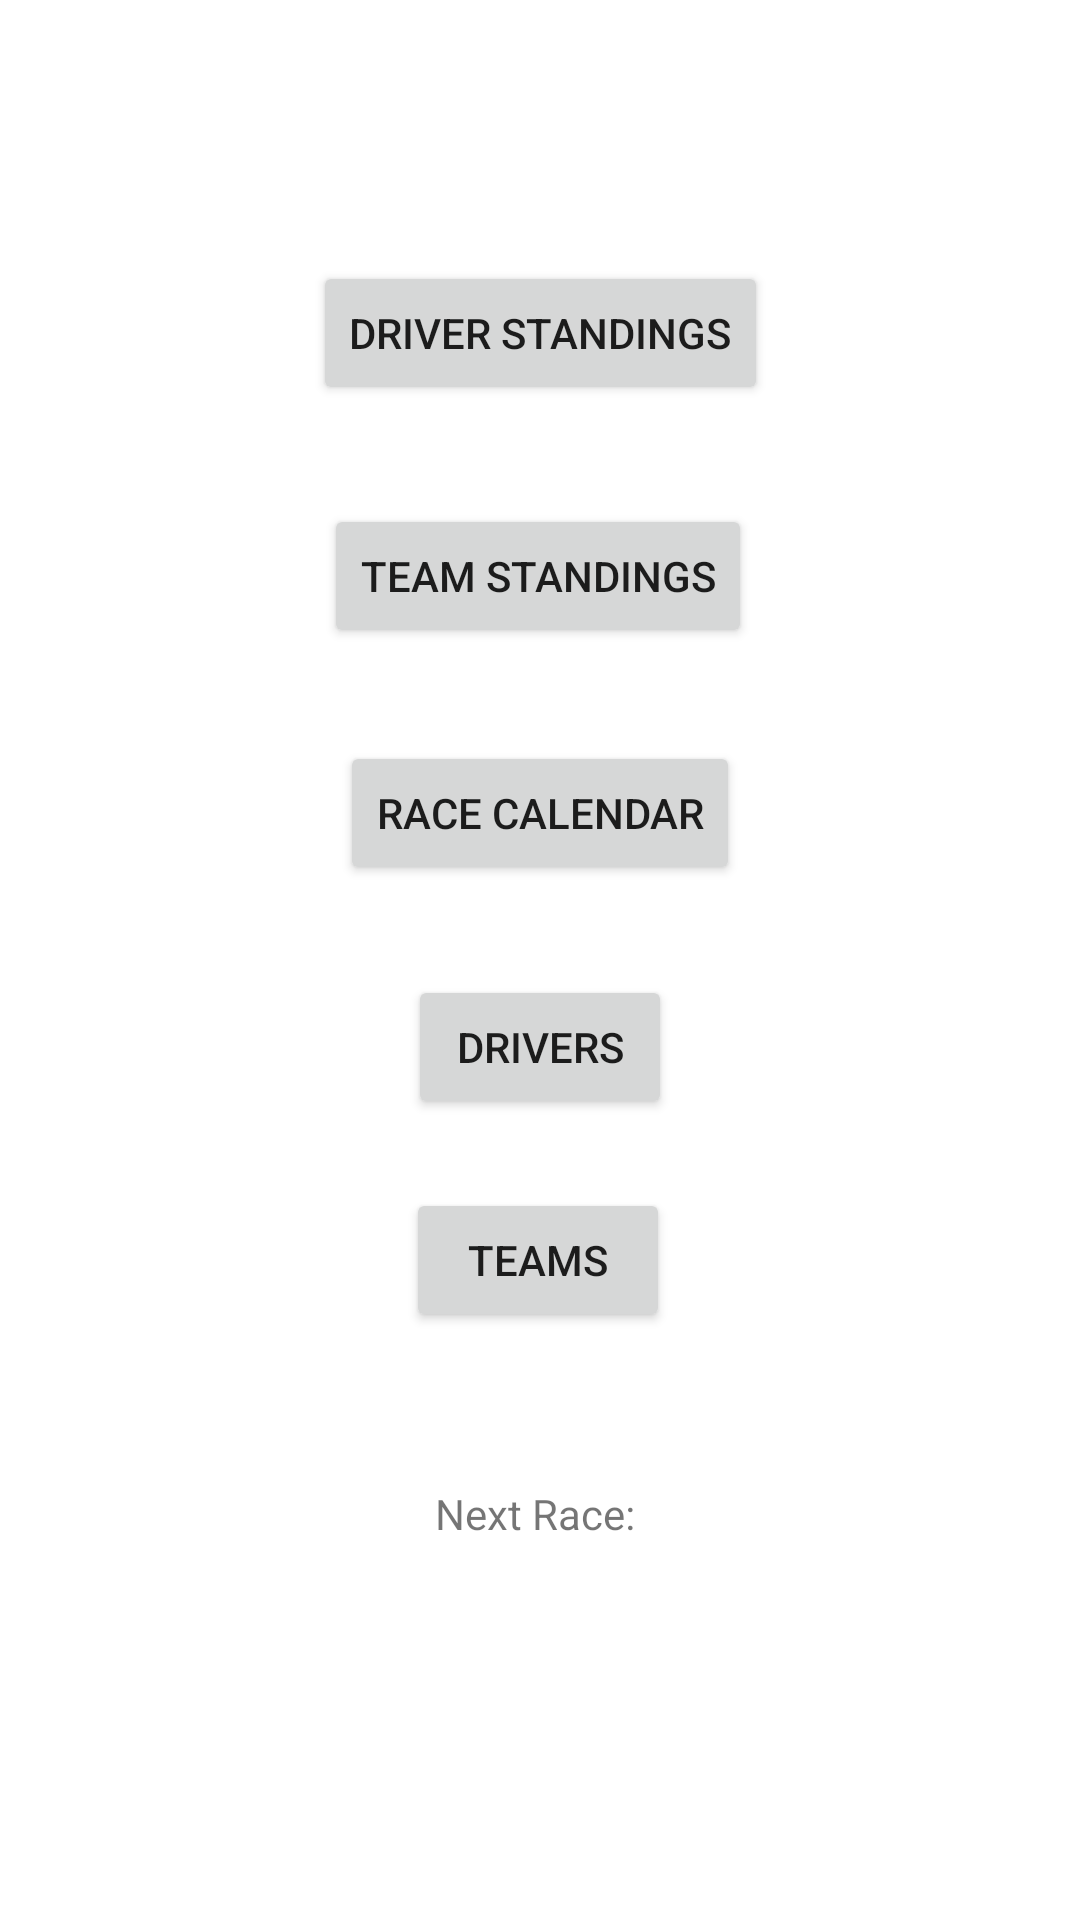

The Android layout XML behind this screen, and the referenced resources:
<!-- AndroidManifest.xml: application theme Theme.MisFinalProject -->
<!-- res/layout/activity_main.xml -->
<?xml version="1.0" encoding="utf-8"?>
<androidx.constraintlayout.widget.ConstraintLayout xmlns:android="http://schemas.android.com/apk/res/android"
    xmlns:app="http://schemas.android.com/apk/res-auto"
    xmlns:tools="http://schemas.android.com/tools"
    android:layout_width="match_parent"
    android:layout_height="match_parent"
    tools:context=".MainActivity">

    <Button
        android:id="@+id/driverStandings"
        android:layout_width="wrap_content"
        android:layout_height="wrap_content"
        android:layout_marginTop="87dp"
        android:onClick="driverStandingsButton"
        android:text="DRIVER STANDINGS"
        app:layout_constraintEnd_toEndOf="parent"
        app:layout_constraintStart_toStartOf="parent"
        app:layout_constraintTop_toTopOf="parent" />

    <Button
        android:id="@+id/teamStandings"
        android:layout_width="wrap_content"
        android:layout_height="wrap_content"
        android:layout_marginTop="33dp"
        android:onClick="teamStandingsButton"
        android:text="TEAM STANDINGS"
        app:layout_constraintEnd_toEndOf="parent"
        app:layout_constraintHorizontal_bias="0.497"
        app:layout_constraintStart_toStartOf="parent"
        app:layout_constraintTop_toBottomOf="@+id/driverStandings" />

    <Button
        android:id="@+id/raceCalendar"
        android:layout_width="wrap_content"
        android:layout_height="wrap_content"
        android:layout_marginTop="31dp"
        android:onClick="raceCalendarButton"
        android:text="RACE CALENDAR"
        app:layout_constraintEnd_toEndOf="parent"
        app:layout_constraintStart_toStartOf="parent"
        app:layout_constraintTop_toBottomOf="@+id/teamStandings" />

    <Button
        android:id="@+id/drivers"
        android:layout_width="wrap_content"
        android:layout_height="wrap_content"
        android:layout_marginTop="30dp"
        android:onClick="driversButton"
        android:text="DRIVERS"
        app:layout_constraintEnd_toEndOf="parent"
        app:layout_constraintStart_toStartOf="parent"
        app:layout_constraintTop_toBottomOf="@+id/raceCalendar" />

    <Button
        android:id="@+id/teams"
        android:layout_width="wrap_content"
        android:layout_height="wrap_content"
        android:layout_marginTop="23dp"
        android:onClick="teamsButton"
        android:text="TEAMS"
        app:layout_constraintEnd_toEndOf="parent"
        app:layout_constraintHorizontal_bias="0.498"
        app:layout_constraintStart_toStartOf="parent"
        app:layout_constraintTop_toBottomOf="@+id/drivers" />

    <TextView
        android:id="@+id/nextRace"
        android:layout_width="wrap_content"
        android:layout_height="wrap_content"
        android:layout_marginTop="51dp"
        android:text="Next Race: "
        app:layout_constraintEnd_toEndOf="parent"
        app:layout_constraintStart_toStartOf="parent"
        app:layout_constraintTop_toBottomOf="@+id/teams" />
</androidx.constraintlayout.widget.ConstraintLayout>
<!-- resources referenced by this layout -->
<resources>
  <style name="Theme.MisFinalProject" parent="Theme.MaterialComponents.DayNight.DarkActionBar">
          
          <item name="colorPrimary">@color/purple_500</item>
          <item name="colorPrimaryVariant">@color/purple_700</item>
          <item name="colorOnPrimary">@color/white</item>
          
          <item name="colorSecondary">@color/teal_200</item>
          <item name="colorSecondaryVariant">@color/teal_700</item>
          <item name="colorOnSecondary">@color/black</item>
          
          <item name="android:statusBarColor" tools:targetApi="l">?attr/colorPrimaryVariant</item>
          
      </style>
  <!-- not gathered from this repository: default colours our renderer supplied (Android Studio template values) -->
  <color name="purple_500">#FF6200EE</color>
  <color name="purple_700">#FF3700B3</color>
  <color name="teal_200">#FF03DAC5</color>
  <color name="teal_700">#FF018786</color>
  <color name="black">#FF000000</color>
  <color name="white">#FFFFFFFF</color>
</resources>
